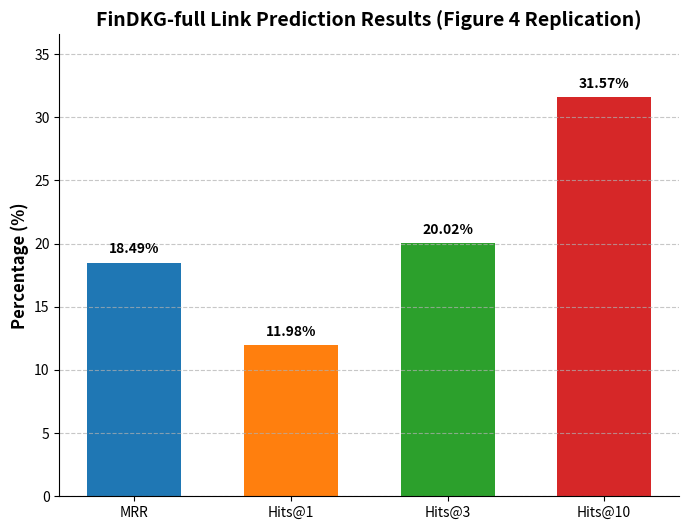

This chart was generated by the following Python code: (Note: this script raises an exception after producing the figure.)
import matplotlib.pyplot as plt
import numpy as np
import os

# Data
metrics = ['MRR', 'Hits@1', 'Hits@3', 'Hits@10']
scores = [18.49, 11.98, 20.02, 31.57]

# Create figure
fig, ax = plt.subplots(figsize=(8, 6))

# Define colors
colors = ['#1f77b4', '#ff7f0e', '#2ca02c', '#d62728']

# Create bars
bars = ax.bar(metrics, scores, color=colors, width=0.6)

# Add value labels on top of the bars
for bar in bars:
    height = bar.get_height()
    ax.text(bar.get_x() + bar.get_width()/2., height + 0.5,
            f'{height:.2f}%',
            ha='center', va='bottom', fontweight='bold')

# Customize axes and title
ax.set_ylabel('Percentage (%)', fontsize=12, fontweight='bold')
ax.set_title('FinDKG-full Link Prediction Results (Figure 4 Replication)', fontsize=14, fontweight='bold')
ax.set_ylim(0, max(scores) + 5)
ax.grid(axis='y', linestyle='--', alpha=0.7)

# Make it look nice
ax.spines['top'].set_visible(False)
ax.spines['right'].set_visible(False)

# Save the figure
output_path = r'C:\Users\mohit\.gemini\antigravity-ide\brain\fa86d4ab-bae7-4a9f-b18d-7987604433ed\scratch\figure4_replication.png'
os.makedirs(os.path.dirname(output_path), exist_ok=True)
plt.savefig(output_path, dpi=300, bbox_inches='tight')
print(f"Graph successfully saved to: {output_path}")
